Image classification data set "spiral" (Parkinsons-Diagnosis-uOttaHack2020/UOttaHack-Parkinsons-Diagnosis on GitHub). Class labels (2): healthy, parkinson.

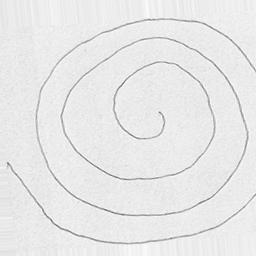
Label: parkinson

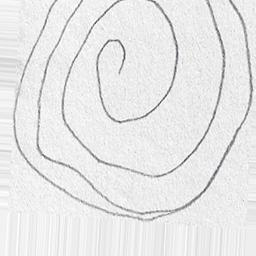
Label: parkinson

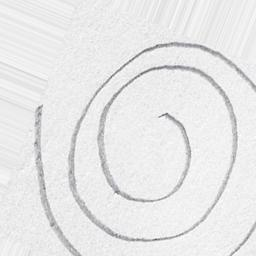
Label: healthy

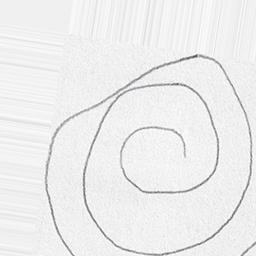
Label: healthy

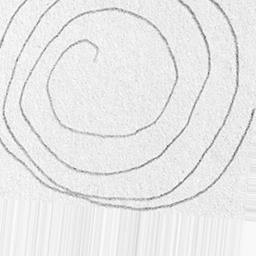
Label: parkinson

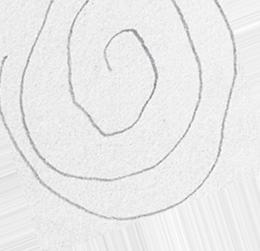
Label: healthy
